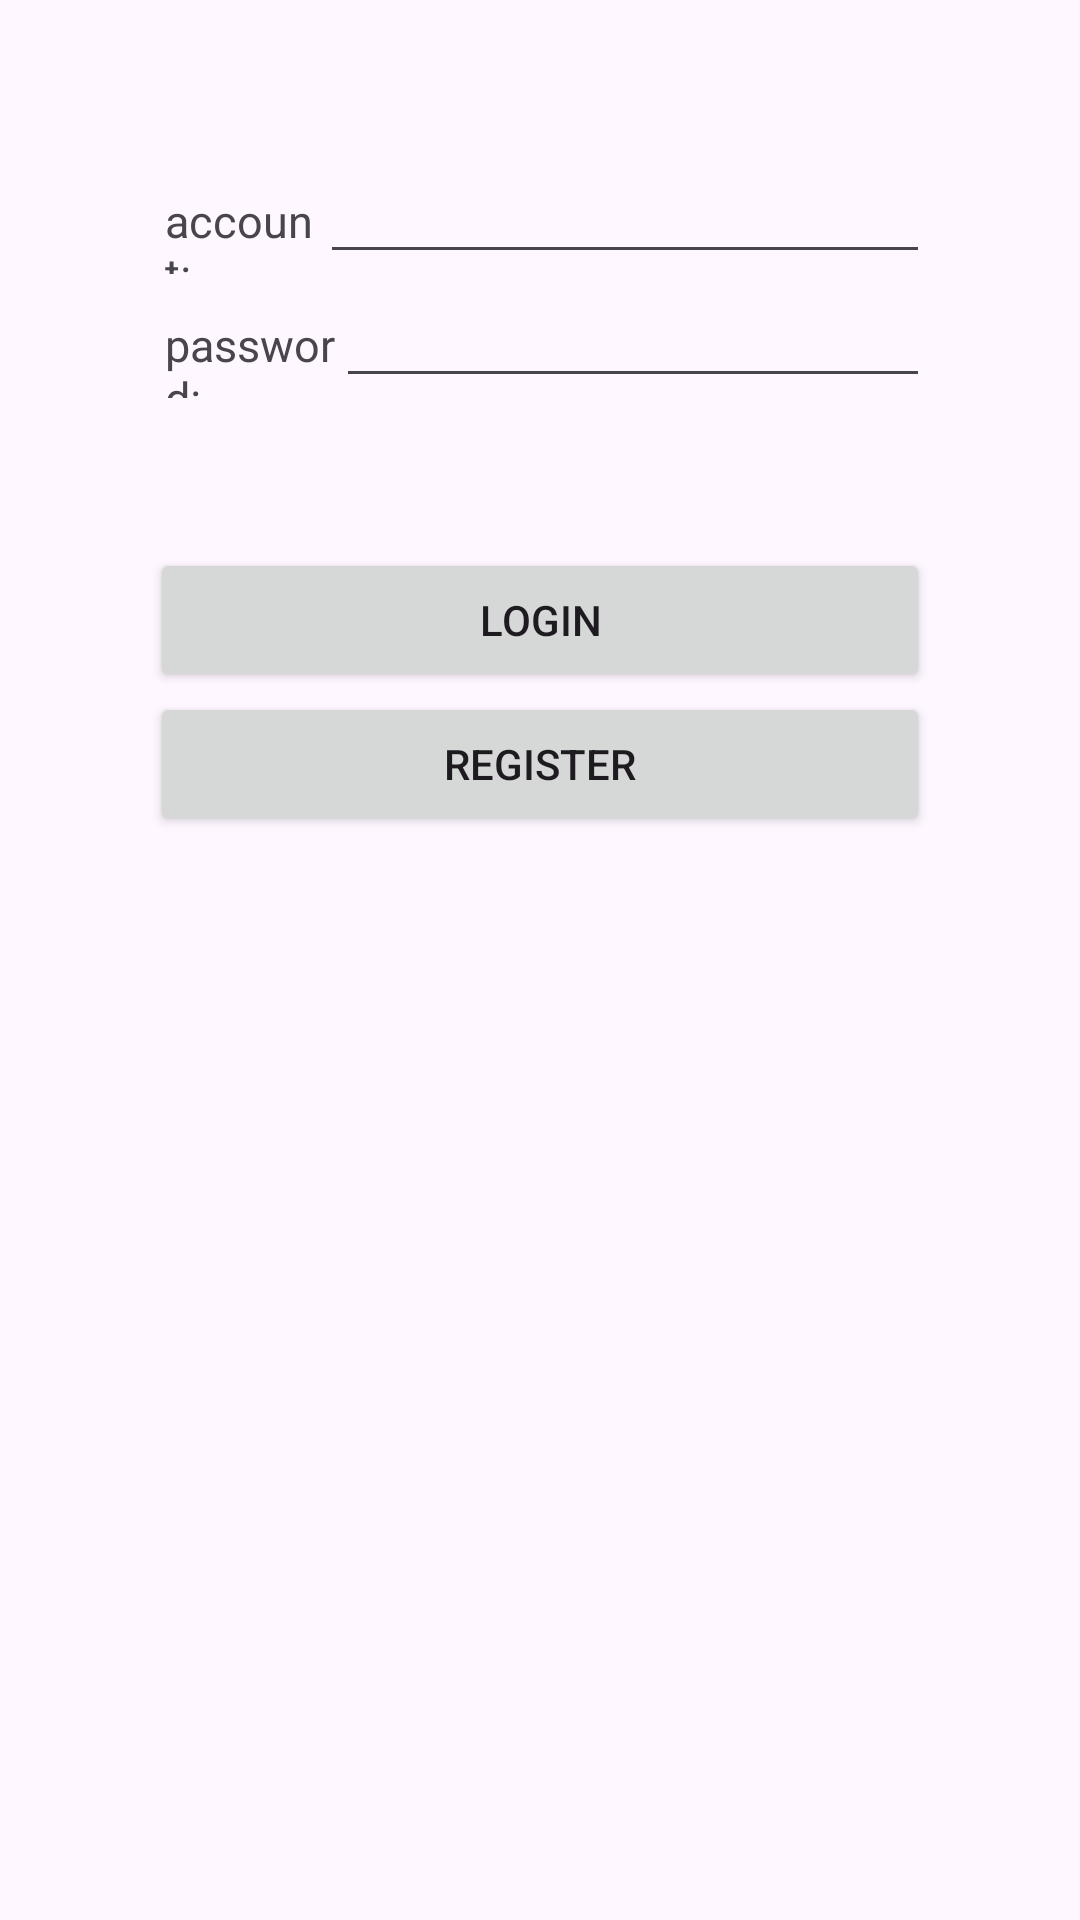

Produce the Android XML layout that renders to this screen, including the resource entries it uses.
<!-- AndroidManifest.xml: application theme Theme.TestServerApp2 -->
<!-- res/layout/activity_main.xml -->
<?xml version="1.0" encoding="utf-8"?>
<androidx.constraintlayout.widget.ConstraintLayout xmlns:android="http://schemas.android.com/apk/res/android"
    xmlns:app="http://schemas.android.com/apk/res-auto"
    xmlns:tools="http://schemas.android.com/tools"
    android:layout_width="match_parent"
    android:layout_height="match_parent"
    tools:context=".MainActivity">


    <LinearLayout
        android:layout_width="match_parent"
        android:layout_height="match_parent"
        android:orientation="vertical"
        tools:layout_editor_absoluteX="219dp"
        tools:layout_editor_absoluteY="207dp"
        android:padding="50dp"

        >

        <LinearLayout
            android:layout_width="match_parent"
            android:layout_height="wrap_content"
            android:orientation="horizontal">


            <TextView
                android:id="@+id/textView"
                android:layout_width="wrap_content"
                android:layout_height="wrap_content"
                android:layout_marginBottom="2sp"
                android:layout_weight="1"
                android:paddingLeft="5dp"
                android:text="account:"
                android:textSize="15sp" />

            <EditText
                android:id="@+id/userAccount"
                android:layout_width="wrap_content"
                android:layout_height="wrap_content"
                android:layout_weight="1"
                android:ems="10"
                android:inputType="phone"
                android:text="" />
        </LinearLayout>
        <LinearLayout
            android:layout_width="match_parent"
            android:layout_height="wrap_content"
            android:orientation="horizontal">


            <TextView
                android:id="@+id/textView2"
                android:layout_width="wrap_content"
                android:layout_height="wrap_content"
                android:layout_weight="1"
                android:paddingLeft="5dp"
                android:text="password:"

                android:textSize="15sp" />

            <EditText
                android:id="@+id/userPassword"
                android:layout_width="wrap_content"
                android:layout_height="wrap_content"
                android:layout_weight="1"
                android:ems="10"
                android:inputType="textPersonName"
                />
        </LinearLayout>
        <LinearLayout
            android:layout_width="match_parent"
            android:layout_height="wrap_content"
            android:orientation="horizontal">



        </LinearLayout>

        <Button
            android:layout_marginTop="50dp"
            android:id="@+id/button2"
            android:layout_width="match_parent"
            android:layout_height="wrap_content"
            android:text="login"
            android:onClick="login"
            />

        <Button
            android:id="@+id/button3"
            android:layout_width="match_parent"
            android:layout_height="wrap_content"
            android:onClick="reg"
            android:text="register" />
    </LinearLayout>
</androidx.constraintlayout.widget.ConstraintLayout>
<!-- resources referenced by this layout -->
<resources>
  <style name="Theme.TestServerApp2" parent="Base.Theme.TestServerApp2" />
  <style name="Base.Theme.TestServerApp2" parent="Theme.Material3.DayNight.NoActionBar">
          
          
      </style>
</resources>
